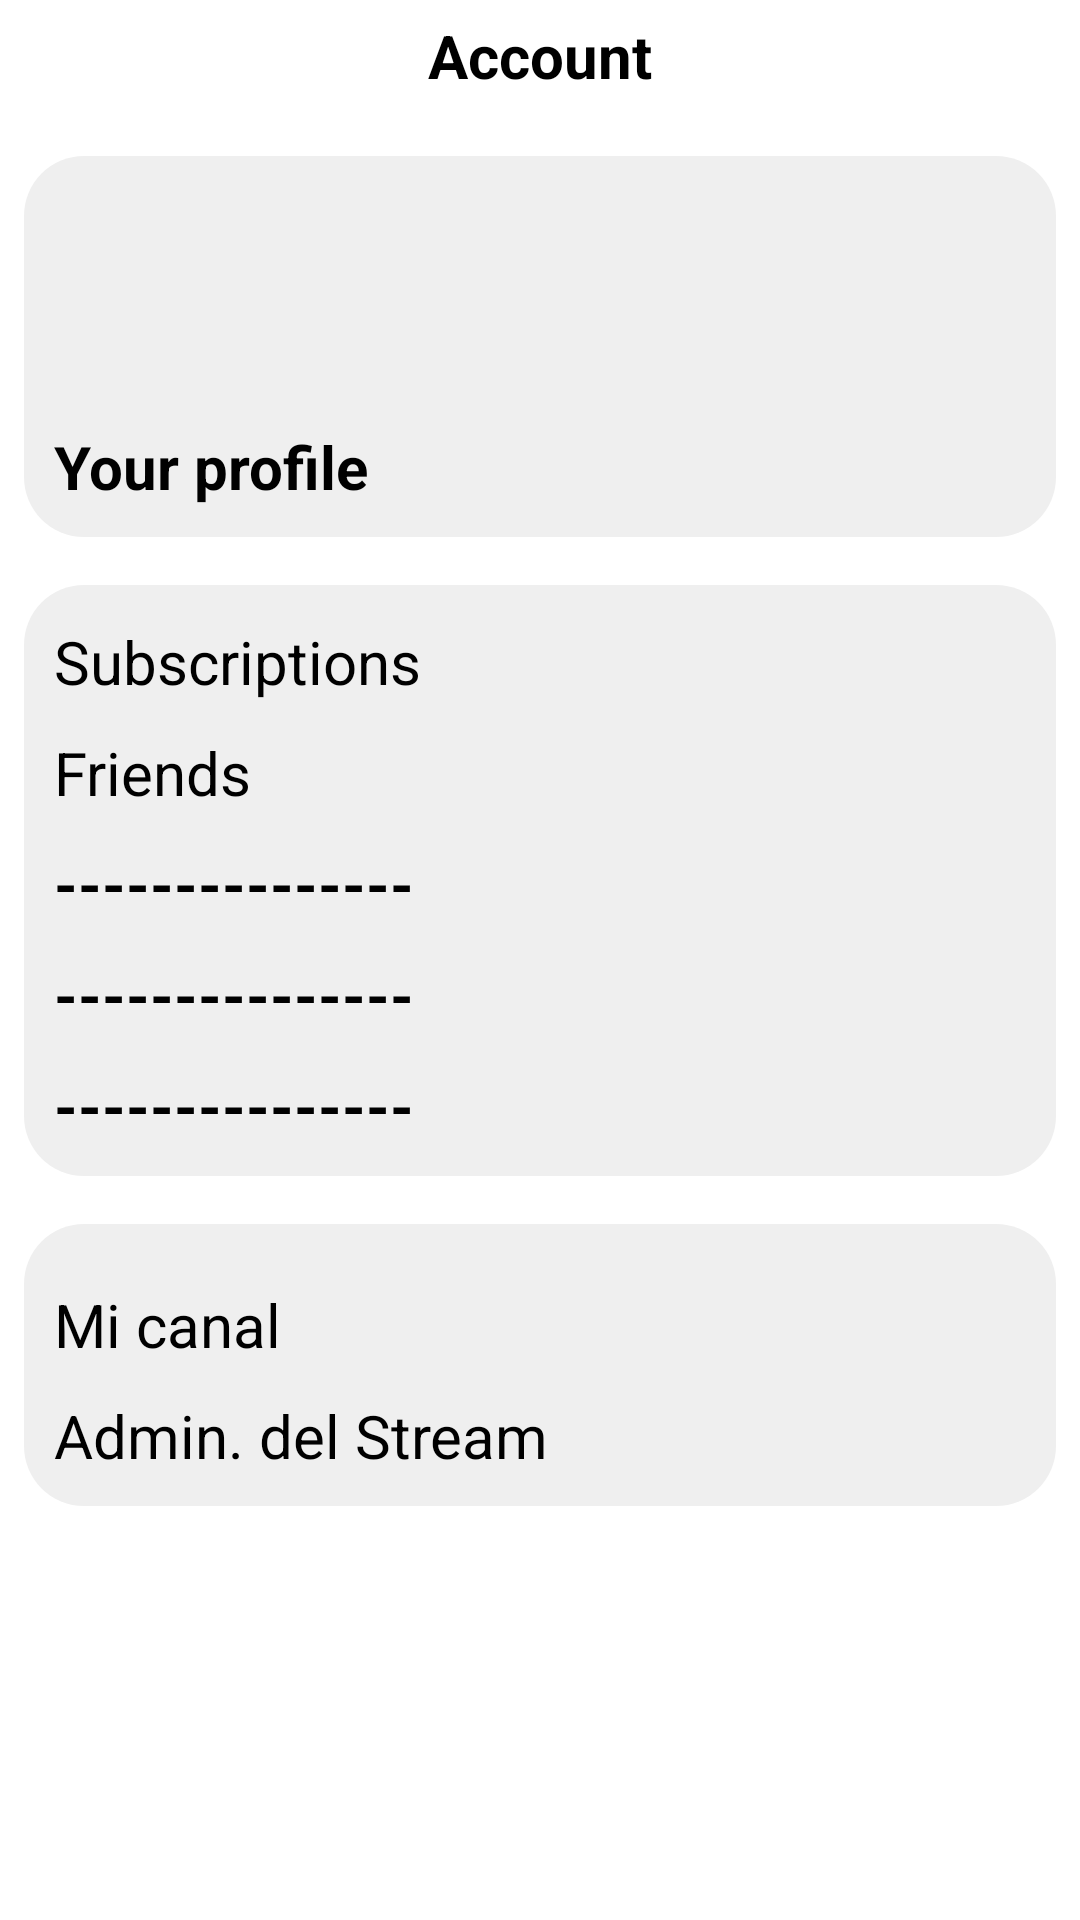

This screen was rendered from an Android layout file. Write that file and the resources it references.
<!-- AndroidManifest.xml: application theme Theme.Twitch -->
<!-- res/layout/activity_profile.xml -->
<?xml version="1.0" encoding="utf-8"?>
<androidx.constraintlayout.widget.ConstraintLayout xmlns:android="http://schemas.android.com/apk/res/android"
    xmlns:app="http://schemas.android.com/apk/res-auto"
    xmlns:tools="http://schemas.android.com/tools"
    android:layout_width="match_parent"
    android:layout_height="match_parent"
    tools:context=".profile" >

    <ImageButton
        android:id="@+id/backCuenta"
        android:layout_width="wrap_content"
        android:layout_height="wrap_content"
        android:paddingTop="10dp"
        android:paddingLeft="5dp"

        android:background="@color/white"
        android:src="@drawable/ic_close"
        app:layout_constraintStart_toStartOf="parent"
        app:layout_constraintTop_toTopOf="parent" />
    <TextView
        android:id="@+id/cuenta"
        android:layout_width="match_parent"
        android:layout_height="wrap_content"
        android:text="Account"
        android:gravity="center"
        android:textColor="@color/black"
        android:textSize="20dp"
        android:textStyle="bold"
        android:paddingBottom="20dp"
        android:paddingTop="5dp"
app:layout_constraintLeft_toRightOf="@id/backCuenta"
        app:layout_constraintEnd_toEndOf="parent"

        app:layout_constraintTop_toTopOf="parent" />

    <LinearLayout
        android:id="@+id/cuentaLinear1"
        android:layout_width="match_parent"
        android:layout_height="wrap_content"
        android:layout_marginStart="8dp"
        android:layout_marginLeft="8dp"

        android:layout_marginEnd="8dp"
        android:layout_marginRight="8dp"
        android:background="@drawable/cards_cuenta"
        android:orientation="vertical"
        android:padding="10dp"
        app:layout_constraintEnd_toEndOf="parent"
        app:layout_constraintHorizontal_bias="0.0"
        app:layout_constraintStart_toStartOf="parent"
        app:layout_constraintTop_toBottomOf="@id/cuenta">

        <ImageView
            android:id="@+id/imageView"
            android:layout_width="60dp"
            android:layout_height="60dp"

            android:layout_marginTop="15dp"
            android:contentDescription="User profile"
            android:src="@drawable/icon_gamer"

            app:layout_constraintEnd_toEndOf="parent"
            app:layout_constraintStart_toStartOf="parent"
            app:layout_constraintTop_toTopOf="parent" />

        <TextView
            android:id="@+id/nameUser"
            android:layout_width="wrap_content"
            android:layout_height="wrap_content"
            android:layout_marginTop="5dp"
            android:text="Your profile"

            android:textColor="@color/black"
            android:textSize="20dp"
            android:textStyle="bold"
            app:layout_constraintEnd_toEndOf="parent"
            app:layout_constraintStart_toStartOf="parent"
            app:layout_constraintTop_toBottomOf="@+id/imageView" />

    </LinearLayout>

    <LinearLayout
        android:id="@+id/cuentaLinear2"
        android:layout_width="match_parent"
        android:layout_height="wrap_content"
        android:layout_marginStart="8dp"
        android:layout_marginLeft="8dp"
        android:layout_marginTop="16dp"
        android:layout_marginEnd="8dp"
        android:layout_marginRight="8dp"
        android:background="@drawable/cards_cuenta"
        android:orientation="vertical"
        android:padding="10dp"
        app:layout_constraintEnd_toEndOf="parent"
        app:layout_constraintStart_toStartOf="parent"
        app:layout_constraintTop_toBottomOf="@+id/cuentaLinear1">

        <TextView
            android:id="@+id/subscriptions"
            android:layout_width="wrap_content"
            android:layout_height="wrap_content"
            android:layout_marginTop="2dp"

            android:text="Subscriptions"
            android:textColor="@color/black"
            android:textSize="20dp"
            android:textStyle=""
            app:layout_constraintEnd_toEndOf="parent"
            app:layout_constraintStart_toStartOf="parent"
            app:layout_constraintTop_toBottomOf="@+id/imageView" />
        <TextView
            android:id="@+id/friends"
            android:layout_width="wrap_content"
            android:layout_height="wrap_content"
            android:layout_marginTop="10dp"

            android:text="Friends"
            android:textColor="@color/black"
            android:textSize="20dp"
            android:textStyle=""
            app:layout_constraintEnd_toEndOf="parent"
            app:layout_constraintStart_toStartOf="parent"
            app:layout_constraintTop_toBottomOf="@+id/imageView" />
        <TextView

            android:layout_width="wrap_content"
            android:layout_height="wrap_content"
            android:layout_marginTop="10dp"

            android:text="---------------"
            android:textColor="@color/black"
            android:textSize="20dp"
            android:textStyle="bold"
            app:layout_constraintEnd_toEndOf="parent"
            app:layout_constraintStart_toStartOf="parent"
            app:layout_constraintTop_toBottomOf="@+id/imageView" />
        <TextView

            android:layout_width="wrap_content"
            android:layout_height="wrap_content"
            android:layout_marginTop="10dp"

            android:text="---------------"
            android:textColor="@color/black"
            android:textSize="20dp"
            android:textStyle="bold"
            app:layout_constraintEnd_toEndOf="parent"
            app:layout_constraintStart_toStartOf="parent"
            app:layout_constraintTop_toBottomOf="@+id/imageView" />
        <TextView
            android:layout_width="wrap_content"
            android:layout_height="wrap_content"
            android:layout_marginTop="10dp"

            android:text="---------------"
            android:textColor="@color/black"
            android:textSize="20dp"
            android:textStyle="bold"
            app:layout_constraintEnd_toEndOf="parent"
            app:layout_constraintStart_toStartOf="parent"
            app:layout_constraintTop_toBottomOf="@+id/imageView" />


    </LinearLayout>

    <LinearLayout
        android:id="@+id/cuentaLinear3"
        android:layout_width="match_parent"
        android:layout_height="wrap_content"
        android:layout_marginStart="8dp"
        android:layout_marginLeft="8dp"
        android:layout_marginTop="16dp"
        android:layout_marginEnd="8dp"
        android:layout_marginRight="8dp"
        android:background="@drawable/cards_cuenta"
        android:orientation="vertical"
        android:padding="10dp"
        app:layout_constraintEnd_toEndOf="parent"
        app:layout_constraintStart_toStartOf="parent"
        app:layout_constraintTop_toBottomOf="@+id/cuentaLinear2">
        <TextView
            android:layout_width="wrap_content"
            android:layout_height="wrap_content"
            android:layout_marginTop="10dp"

            android:text="Mi canal"
            android:textColor="@color/black"
            android:textSize="20dp"
            android:textStyle=""
            app:layout_constraintEnd_toEndOf="parent"
            app:layout_constraintStart_toStartOf="parent"
            app:layout_constraintTop_toBottomOf="@+id/imageView" />
        <TextView
            android:layout_width="wrap_content"
            android:layout_height="wrap_content"
            android:layout_marginTop="10dp"

            android:text="Admin. del Stream"
            android:textColor="@color/black"
            android:textSize="20dp"
            android:textStyle=""
            app:layout_constraintEnd_toEndOf="parent"
            app:layout_constraintStart_toStartOf="parent"
            app:layout_constraintTop_toBottomOf="@+id/imageView" />
    </LinearLayout>
</androidx.constraintlayout.widget.ConstraintLayout>
<!-- resources referenced by this layout -->
<resources>
  <color name="black">#FF000000</color>
  <color name="white">#FFFFFFFF</color>
  <!-- drawable cards_cuenta (drawable-v24) -->
  <?xml version="1.0" encoding="utf-8"?>
  <selector xmlns:android="http://schemas.android.com/apk/res/android">
  
      <item android:state_enabled="true" >
          <shape android:shape="rectangle">
              <corners android:radius="20dp"/>
              <solid android:color="#EFEFEF"/>
  
          </shape>
      </item>
  
  </selector>
  <style name="Theme.Twitch" parent="Theme.MaterialComponents.DayNight.NoActionBar">
          
          <item name="colorPrimary">@color/purple_500</item>
          <item name="colorPrimaryVariant">@color/purple_700</item>
          <item name="colorOnPrimary">@color/white</item>
          
          <item name="colorSecondary">@color/teal_200</item>
          <item name="colorSecondaryVariant">@color/teal_700</item>
          <item name="colorOnSecondary">@color/black</item>
          
          <item name="android:statusBarColor" tools:targetApi="l">?attr/colorPrimaryVariant</item>
          
      </style>
  <color name="purple_500">#813AE6</color>
  <color name="purple_700">#FF3700B3</color>
  <color name="teal_200">#FF03DAC5</color>
  <color name="teal_700">#FF018786</color>
</resources>
